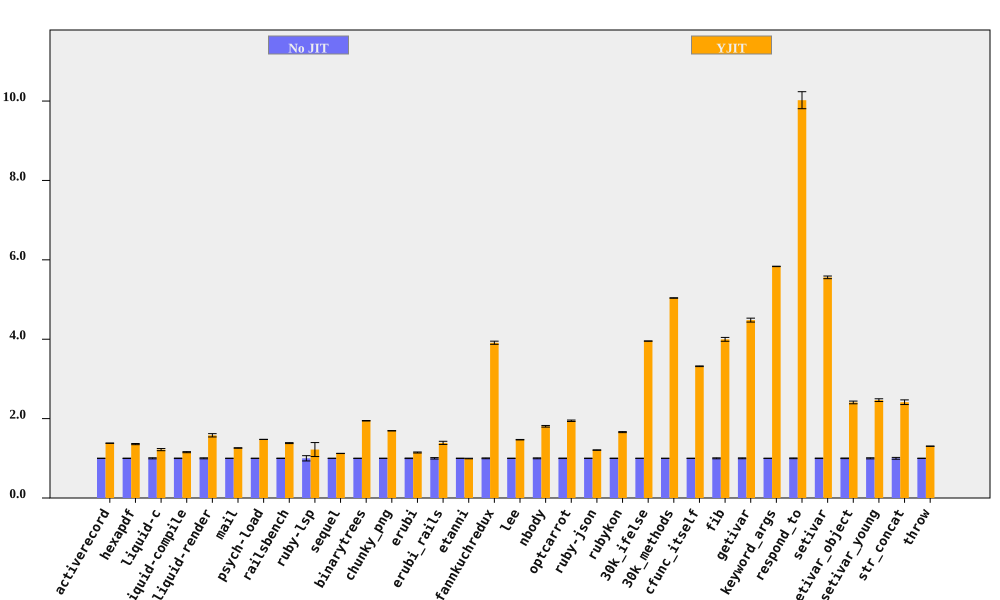

Data behind this chart, as committed beside it:
bench, No JIT (ms), No JIT RSD, YJIT (ms), YJIT RSD, YJIT spd, YJIT spd RSD, % in YJIT
activerecord, 197.8, 0.1811, 143.3, 0.2213, 1.381, 0.2859, 94.75
hexapdf, 7893, 0.4152, 5811, 1.011, 1.358, 1.093, 90.06
liquid-c, 224.2, 1.36, 183.9, 1.764, 1.219, 2.228, 93.67
liquid-compile, 189.5, 0.5958, 164.1, 0.9948, 1.155, 1.16, 93.93
liquid-render, 536.7, 1.249, 339.8, 2.322, 1.58, 2.637, 88.83
mail, 452.5, 0.1217, 359, 0.4486, 1.26, 0.4648, 99.1
psych-load, 7403, 0.1198, 5015, 0.03863, 1.476, 0.1259, 99.99
railsbench, 7275, 0.4671, 5261, 0.7248, 1.383, 0.8623, 93.78
ruby-lsp, 213.7, 6.637, 175, 12.81, 1.221, 14.43, 79.11
sequel, 222.2, 0.1155, 197.9, 0.2206, 1.123, 0.249, 96.08
binarytrees, 978.5, 0.193, 502.8, 0.2511, 1.946, 0.3167, 100
chunky_png, 2332, 0.2081, 1377, 0.1453, 1.694, 0.2538, 100
erubi, 631.5, 0.6687, 550.7, 0.8889, 1.147, 1.112, 100
erubi_rails, 61.25, 1.796, 44.09, 2.235, 1.389, 2.868, 92.2
etanni, 904.3, 0.4394, 908.9, 0.5198, 0.9949, 0.6806, 7.029
fannkuchredux, 5878, 1.011, 1503, 0.05917, 3.912, 1.013, 91.09
lee, 3150, 0.3534, 2145, 0.211, 1.469, 0.4116, 99.97
nbody, 281.9, 1.127, 156, 0.06524, 1.807, 1.129, 100
optcarrot, 16241, 0.6183, 8347, 0.6829, 1.946, 0.9212, 96.78
ruby-json, 10198, 0.4363, 8446, 0.085, 1.207, 0.4445, 99.36
rubykon, 31925, 0.4512, 19234, 0.6308, 1.66, 0.7755, 99.78
30k_ifelse, 6781, 0.05282, 1715, 0.03008, 3.954, 0.06079, 99.99
30k_methods, 18202, 0.07449, 3612, 0.07967, 5.039, 0.1091, 100
cfunc_itself, 271.7, 0.2236, 81.86, 0.1287, 3.319, 0.2581, 100
fib, 549.7, 1.216, 137.5, 0.008034, 3.997, 1.216, 100
getivar, 234.6, 1.103, 52.34, 0.03447, 4.482, 1.103, 97.88
keyword_args, 745.7, 0.07453, 127.8, 0.05068, 5.834, 0.09013, 100
respond_to, 700.7, 0.9046, 69.92, 1.938, 10.02, 2.139, 100
setivar, 182.6, 0.5987, 32.85, 0.01665, 5.559, 0.599, 98.74
setivar_object, 290.5, 0.7562, 120.6, 1.185, 2.408, 1.406, 95.48
setivar_young, 290.8, 1.383, 117.9, 0.008765, 2.465, 1.383, 95.61
str_concat, 205.3, 2.279, 85.08, 0.8761, 2.413, 2.442, 99.97
throw, 65.37, 0.237, 50.08, 0.1729, 1.305, 0.2933, 64.81
